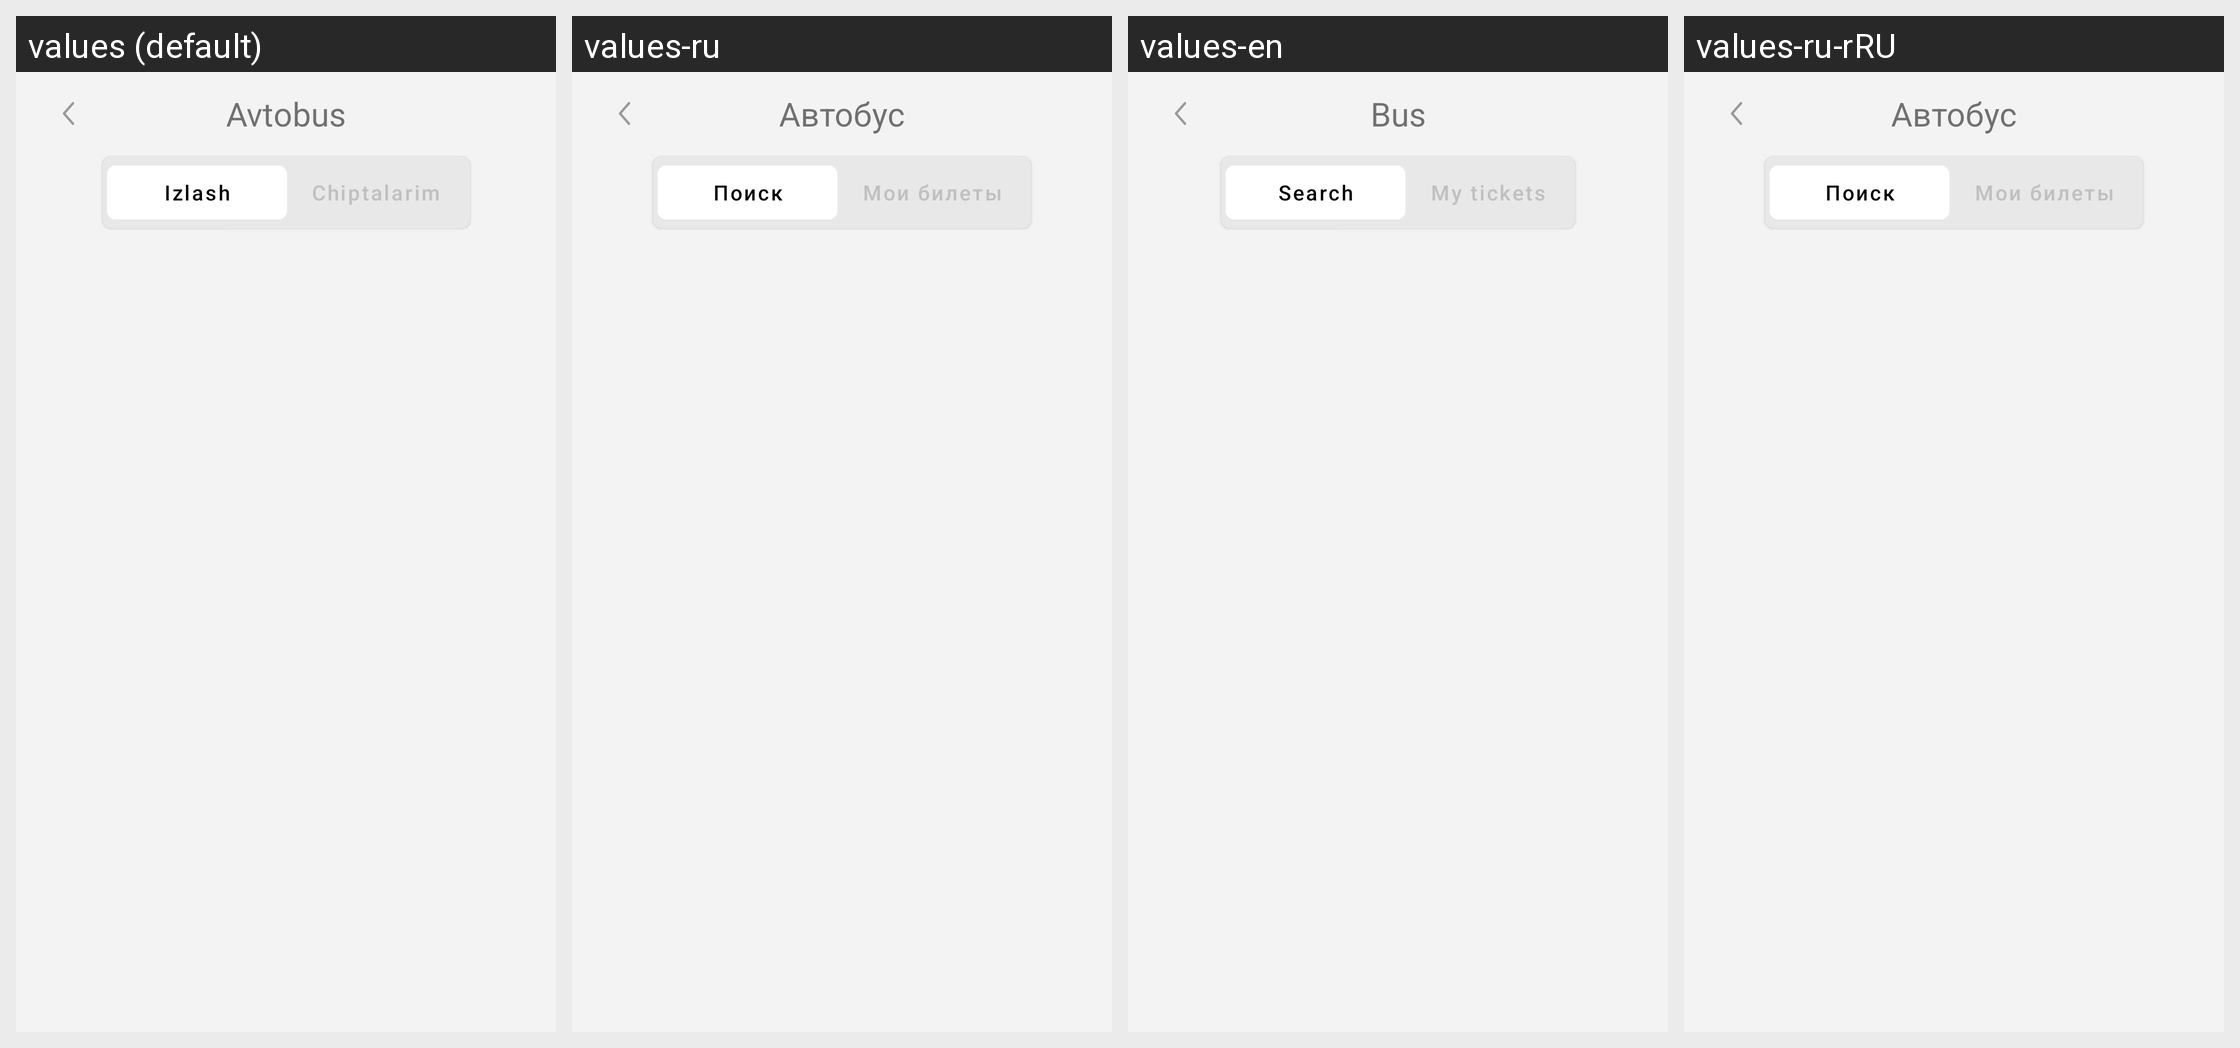

For this localized Android screen grid, give each drawn string resource with its value in every locale shown.
Android screen res/layout/activity_avtobus.xml rendered under 4 locales, left to right: values (default), values-ru, values-en, values-ru-rRU. Device: Nexus 5 (rendered at 1080×1920; each locale shown at half size, 540×960, under a caption strip naming it); theme Theme.EKengash.
Strings drawn on this screen, with the default value and each locale's value (text and hints the layout hard-codes, and strings that could not be matched under every locale, appear in the picture but are not listed):

avtobus
  values: Avtobus
  values-ru: Автобус
  values-en: Bus
  values-ru-rRU: Автобус  [from values-ru]

izlash
  values: Izlash
  values-ru: Поиск
  values-en: Search
  values-ru-rRU: Поиск  [from values-ru]

chiptalarim
  values: Chiptalarim
  values-ru: Мои билеты
  values-en: My tickets
  values-ru-rRU: Мои билеты  [from values-ru]
